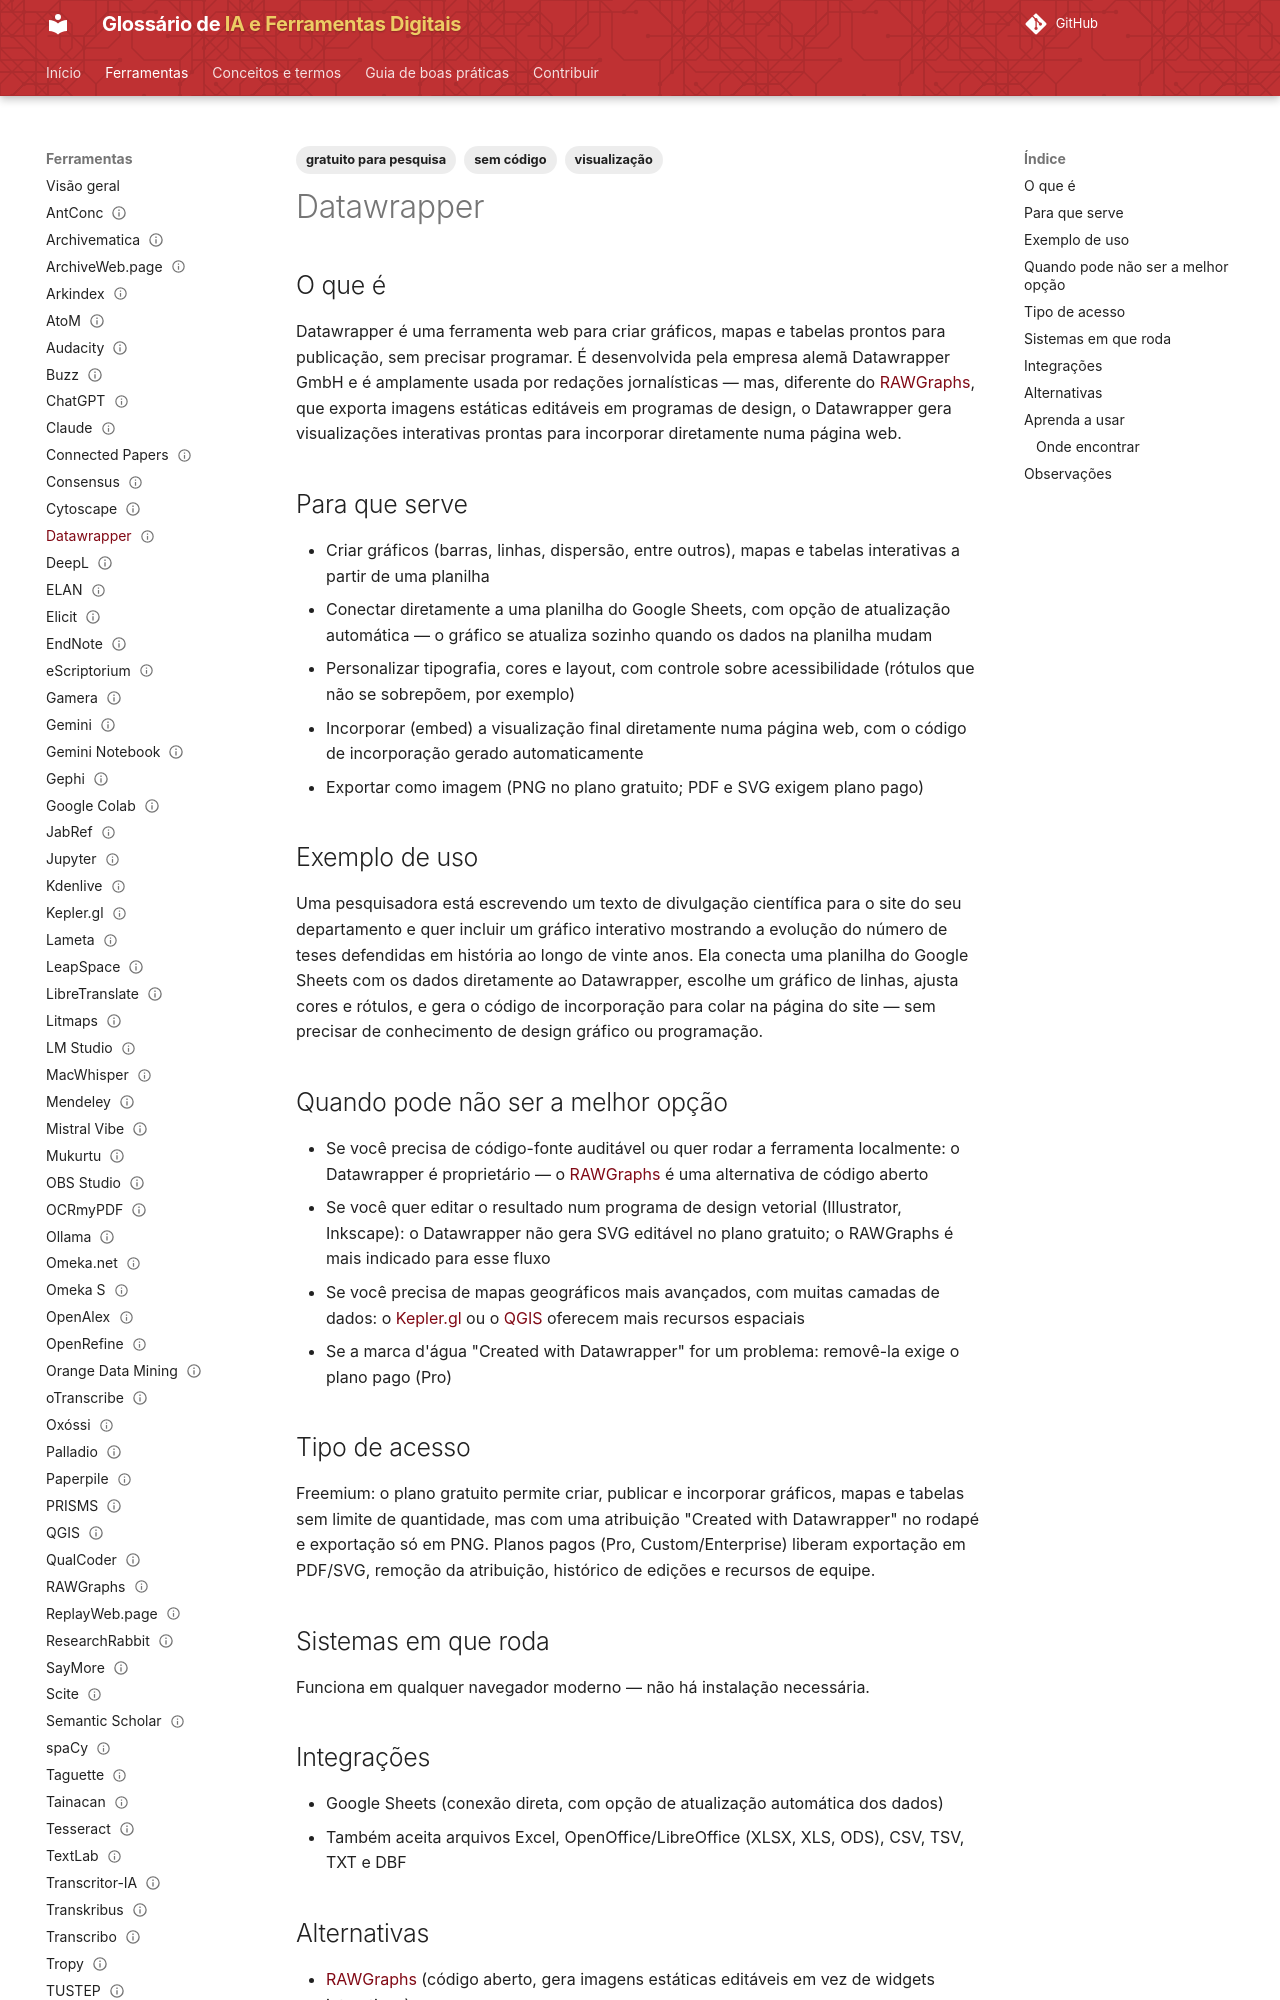

repository: lucchesia/iaguia-coc-fiocruz · page: ferramentas/datawrapper/index.html · generator: mkdocs

---
title: "Datawrapper"
slug: "datawrapper"

entry_type: "ferramenta"
tool_type: "serviço web"

category: "visualização"

tags:
  - visualização
  - sem código
  - gratuito para pesquisa
aliases: []

source_model: proprietário
software_license: proprietária
access_model: freemium

systems:
  - Web
curva_aprendizado: "baixa"
integrations:
  - Google Sheets

concepts: []
alternatives:
  - RAWGraphs
  - Flourish
  - Kepler.gl

official_site: "https://www.datawrapper.de/"
documentation: "https://academy.datawrapper.de/"
forum: "não disponível"

caveats: []
learning_resources: []
academic_use: []
tool_status: ativa
status: publicado
reviewed: true
last_reviewed: "2026-08-20"
---

## O que é

Datawrapper é uma ferramenta web para criar gráficos, mapas e tabelas prontos para publicação, sem precisar programar. É desenvolvida pela empresa alemã Datawrapper GmbH e é amplamente usada por redações jornalísticas — mas, diferente do [RAWGraphs](rawgraphs.md), que exporta imagens estáticas editáveis em programas de design, o Datawrapper gera visualizações interativas prontas para incorporar diretamente numa página web.

## Para que serve

- Criar gráficos (barras, linhas, dispersão, entre outros), mapas e tabelas interativas a partir de uma planilha
- Conectar diretamente a uma planilha do Google Sheets, com opção de atualização automática — o gráfico se atualiza sozinho quando os dados na planilha mudam
- Personalizar tipografia, cores e layout, com controle sobre acessibilidade (rótulos que não se sobrepõem, por exemplo)
- Incorporar (embed) a visualização final diretamente numa página web, com o código de incorporação gerado automaticamente
- Exportar como imagem (PNG no plano gratuito; PDF e SVG exigem plano pago)

## Exemplo de uso

Uma pesquisadora está escrevendo um texto de divulgação científica para o site do seu departamento e quer incluir um gráfico interativo mostrando a evolução do número de teses defendidas em história ao longo de vinte anos. Ela conecta uma planilha do Google Sheets com os dados diretamente ao Datawrapper, escolhe um gráfico de linhas, ajusta cores e rótulos, e gera o código de incorporação para colar na página do site — sem precisar de conhecimento de design gráfico ou programação.

## Quando pode não ser a melhor opção

- Se você precisa de código-fonte auditável ou quer rodar a ferramenta localmente: o Datawrapper é proprietário — o [RAWGraphs](rawgraphs.md) é uma alternativa de código aberto
- Se você quer editar o resultado num programa de design vetorial (Illustrator, Inkscape): o Datawrapper não gera SVG editável no plano gratuito; o RAWGraphs é mais indicado para esse fluxo
- Se você precisa de mapas geográficos mais avançados, com muitas camadas de dados: o [Kepler.gl](kepler-gl.md) ou o [QGIS](qgis.md) oferecem mais recursos espaciais
- Se a marca d'água "Created with Datawrapper" for um problema: removê-la exige o plano pago (Pro)
